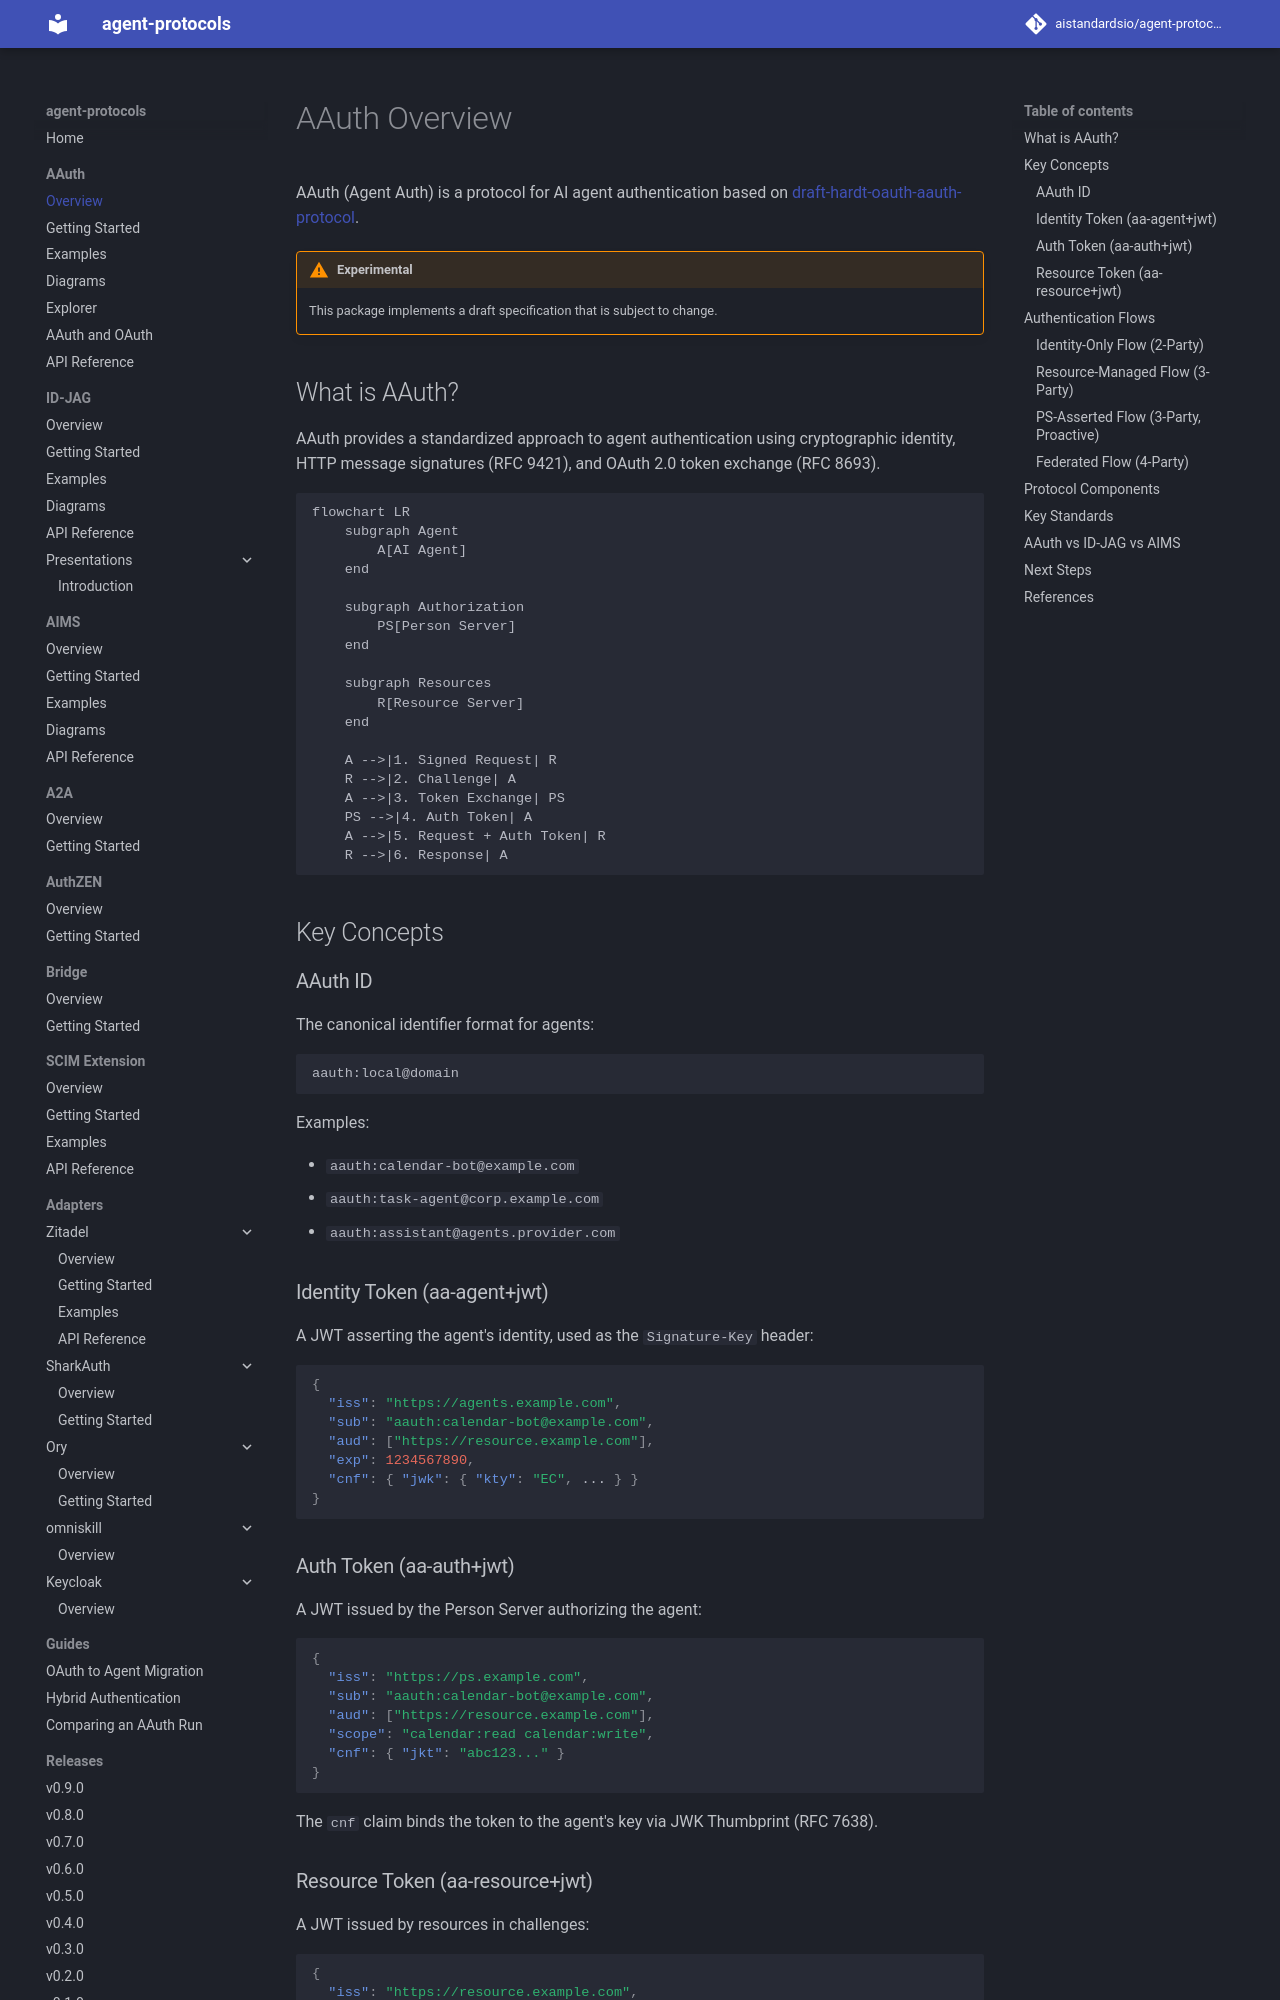

repository: aistandardsio/agent-protocols · page: aauth/overview/index.html · generator: mkdocs

# AAuth Overview

AAuth (Agent Auth) is a protocol for AI agent authentication based on [draft-hardt-oauth-aauth-protocol](https://datatracker.ietf.org/doc/draft-hardt-oauth-aauth-protocol/).

!!! warning "Experimental"
    This package implements a draft specification that is subject to change.

## What is AAuth?

AAuth provides a standardized approach to agent authentication using cryptographic identity, HTTP message signatures (RFC 9421), and OAuth 2.0 token exchange (RFC 8693).

```mermaid
flowchart LR
    subgraph Agent
        A[AI Agent]
    end

    subgraph Authorization
        PS[Person Server]
    end

    subgraph Resources
        R[Resource Server]
    end

    A -->|1. Signed Request| R
    R -->|2. Challenge| A
    A -->|3. Token Exchange| PS
    PS -->|4. Auth Token| A
    A -->|5. Request + Auth Token| R
    R -->|6. Response| A
```

## Key Concepts

### AAuth ID

The canonical identifier format for agents:

```
aauth:local@domain
```

Examples:

- `aauth:calendar-bot@example.com`
- `aauth:task-agent@corp.example.com`
- `aauth:assistant@agents.provider.com`

### Identity Token (aa-agent+jwt)

A JWT asserting the agent's identity, used as the `Signature-Key` header:

```json
{
  "iss": "https://agents.example.com",
  "sub": "aauth:calendar-bot@example.com",
  "aud": ["https://resource.example.com"],
  "exp": 1234567890,
  "cnf": { "jwk": { "kty": "EC", ... } }
}
```

### Auth Token (aa-auth+jwt)

A JWT issued by the Person Server authorizing the agent:

```json
{
  "iss": "https://ps.example.com",
  "sub": "aauth:calendar-bot@example.com",
  "aud": ["https://resource.example.com"],
  "scope": "calendar:read calendar:write",
  "cnf": { "jkt": "abc123..." }
}
```

The `cnf` claim binds the token to the agent's key via JWK Thumbprint (RFC 7638).

### Resource Token (aa-resource+jwt)

A JWT issued by resources in challenges:

```json
{
  "iss": "https://resource.example.com",
  "sub": "aauth:calendar-bot@example.com",
  "aud": ["https://ps.example.com"],
  "scope": "calendar:read",
  "jkt": "abc123..."
}
```

## Authentication Flows

AAuth supports multiple authentication flows depending on security requirements:
